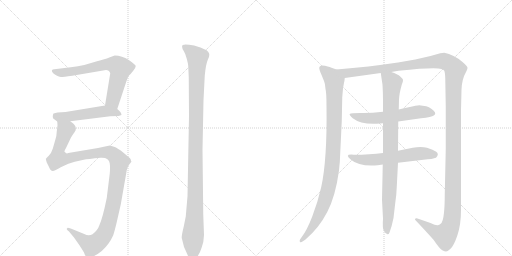
t = 0.00 s
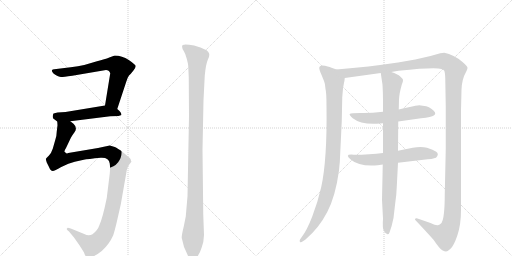
t = 1.87 s
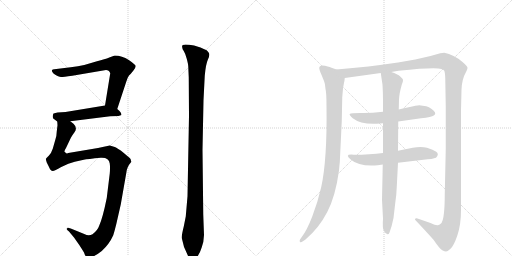
t = 3.74 s
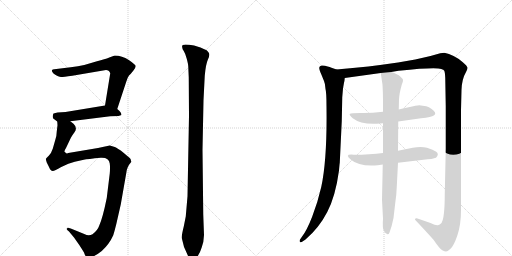
t = 5.62 s
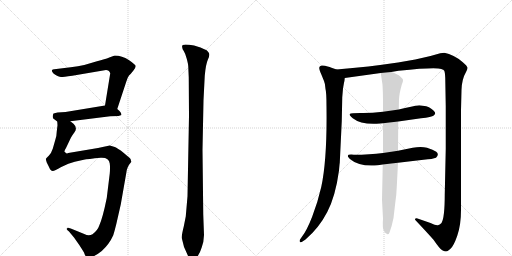
t = 7.49 s
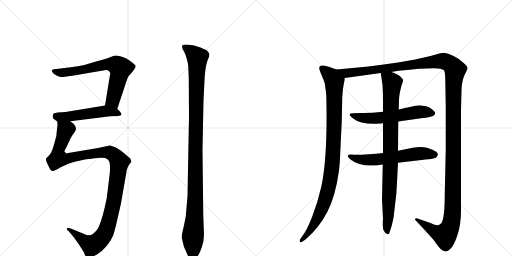
t = 9.36 s

The animated SVG that drew these frames (rendered in a browser with its animation timeline set to each time). Animation: 9 CSS @keyframes rules; one cycle of 9.36 s.

<svg version="1.1" viewBox="0 0 2048 1024" xmlns="http://www.w3.org/2000/svg">
  <g stroke="lightgray" stroke-dasharray="1,1" stroke-width="1" transform="scale(4, 4)">
    <line x1="0" y1="0" x2="256" y2="256"></line>
    <line x1="256" y1="0" x2="0" y2="256"></line>
    <line x1="128" y1="0" x2="128" y2="256"></line>
    <line x1="0" y1="128" x2="256" y2="128"></line>
    <line x1="256" y1="0" x2="512" y2="256"></line>
    <line x1="512" y1="0" x2="256" y2="256"></line>
    <line x1="384" y1="0" x2="384" y2="256"></line>
    <line x1="256" y1="128" x2="512" y2="128"></line>
  </g>
<g transform="scale(1, -1) translate(0, -850)">
   <style type="text/css">
    @keyframes keyframes0 {
      from {
       stroke: black;
       stroke-dashoffset: 691;
       stroke-width: 128;
       }
       69% {
       animation-timing-function: step-end;
       stroke: black;
       stroke-dashoffset: 0;
       stroke-width: 128;
       }
       to {
       stroke: black;
       stroke-width: 1024;
       }
       }
       #make-me-a-hanzi-animation-0 {
         animation: keyframes0 0.812337s both;
         animation-delay: 0.000000s;
         animation-timing-function: linear;
       }
    @keyframes keyframes1 {
      from {
       stroke: black;
       stroke-dashoffset: 518;
       stroke-width: 128;
       }
       63% {
       animation-timing-function: step-end;
       stroke: black;
       stroke-dashoffset: 0;
       stroke-width: 128;
       }
       to {
       stroke: black;
       stroke-width: 1024;
       }
       }
       #make-me-a-hanzi-animation-1 {
         animation: keyframes1 0.671549s both;
         animation-delay: 0.812337s;
         animation-timing-function: linear;
       }
    @keyframes keyframes2 {
      from {
       stroke: black;
       stroke-dashoffset: 1153;
       stroke-width: 128;
       }
       79% {
       animation-timing-function: step-end;
       stroke: black;
       stroke-dashoffset: 0;
       stroke-width: 128;
       }
       to {
       stroke: black;
       stroke-width: 1024;
       }
       }
       #make-me-a-hanzi-animation-2 {
         animation: keyframes2 1.188314s both;
         animation-delay: 1.483887s;
         animation-timing-function: linear;
       }
    @keyframes keyframes3 {
      from {
       stroke: black;
       stroke-dashoffset: 1126;
       stroke-width: 128;
       }
       79% {
       animation-timing-function: step-end;
       stroke: black;
       stroke-dashoffset: 0;
       stroke-width: 128;
       }
       to {
       stroke: black;
       stroke-width: 1024;
       }
       }
       #make-me-a-hanzi-animation-3 {
         animation: keyframes3 1.166341s both;
         animation-delay: 2.672201s;
         animation-timing-function: linear;
       }
    @keyframes keyframes4 {
      from {
       stroke: black;
       stroke-dashoffset: 993;
       stroke-width: 128;
       }
       76% {
       animation-timing-function: step-end;
       stroke: black;
       stroke-dashoffset: 0;
       stroke-width: 128;
       }
       to {
       stroke: black;
       stroke-width: 1024;
       }
       }
       #make-me-a-hanzi-animation-4 {
         animation: keyframes4 1.058105s both;
         animation-delay: 3.838542s;
         animation-timing-function: linear;
       }
    @keyframes keyframes5 {
      from {
       stroke: black;
       stroke-dashoffset: 1539;
       stroke-width: 128;
       }
       83% {
       animation-timing-function: step-end;
       stroke: black;
       stroke-dashoffset: 0;
       stroke-width: 128;
       }
       to {
       stroke: black;
       stroke-width: 1024;
       }
       }
       #make-me-a-hanzi-animation-5 {
         animation: keyframes5 1.502441s both;
         animation-delay: 4.896647s;
         animation-timing-function: linear;
       }
    @keyframes keyframes6 {
      from {
       stroke: black;
       stroke-dashoffset: 583;
       stroke-width: 128;
       }
       65% {
       animation-timing-function: step-end;
       stroke: black;
       stroke-dashoffset: 0;
       stroke-width: 128;
       }
       to {
       stroke: black;
       stroke-width: 1024;
       }
       }
       #make-me-a-hanzi-animation-6 {
         animation: keyframes6 0.724447s both;
         animation-delay: 6.399089s;
         animation-timing-function: linear;
       }
    @keyframes keyframes7 {
      from {
       stroke: black;
       stroke-dashoffset: 593;
       stroke-width: 128;
       }
       66% {
       animation-timing-function: step-end;
       stroke: black;
       stroke-dashoffset: 0;
       stroke-width: 128;
       }
       to {
       stroke: black;
       stroke-width: 1024;
       }
       }
       #make-me-a-hanzi-animation-7 {
         animation: keyframes7 0.732585s both;
         animation-delay: 7.123535s;
         animation-timing-function: linear;
       }
    @keyframes keyframes8 {
      from {
       stroke: black;
       stroke-dashoffset: 904;
       stroke-width: 128;
       }
       75% {
       animation-timing-function: step-end;
       stroke: black;
       stroke-dashoffset: 0;
       stroke-width: 128;
       }
       to {
       stroke: black;
       stroke-width: 1024;
       }
       }
       #make-me-a-hanzi-animation-8 {
         animation: keyframes8 0.985677s both;
         animation-delay: 7.856120s;
         animation-timing-function: linear;
       }
</style>
<path d="M 469 414 L 504 520 Q 510 541 516 548 Q 523 554 533 567 Q 543 580 543 586 Q 543 591 515 610 Q 488 628 459 628 L 437 620 Q 420 613 388 605 L 337 590 Q 313 584 283 581 L 217 573 Q 209 572 209 570 Q 204 566 215 555 Q 235 542 244 542 Q 253 542 289 547 L 424 570 Q 436 570 441 557 L 420 428 C 415 398 460 386 469 414 Z" fill="lightgray"></path> 
<path d="M 474 386 L 486 390 Q 486 399 478 406 L 469 414 C 448 433 448 433 420 428 L 262 402 L 230 400 L 214 396 Q 212 393 211 385 Q 210 376 217 373 L 229 364 C 235 359 251 361 281 365 L 441 385 L 474 386 Z" fill="lightgray"></path> 
<path d="M 229 364 L 230 349 L 227 324 Q 227 309 221 290 L 211 255 Q 204 235 196 228 L 187 219 Q 186 217 184 216 Q 182 214 187 200 L 195 184 Q 200 172 203 170 Q 206 167 211 166 Q 216 165 245 182 Q 275 198 299 203 L 335 211 Q 350 214 403 219 Q 436 221 439 196 Q 441 181 439 156 L 427 58 Q 410 -25 397 -52 Q 391 -71 370 -87 Q 355 -96 337 -86 L 283 -64 Q 272 -60 271 -61 L 267 -65 Q 265 -68 276 -76 L 296 -100 L 315 -127 Q 319 -132 336 -160 Q 341 -176 348 -178 Q 367 -186 407 -154 Q 437 -127 453 -91 Q 458 -75 465 -47 L 483 32 L 506 163 Q 507 172 511 181 Q 515 190 517 192 L 524 201 Q 527 203 524 207 Q 524 213 520 217 L 494 239 Q 471 258 456 263 L 439 268 L 392 258 L 273 238 L 268 236 Q 267 236 259 242 Q 255 244 264 258 L 283 298 Q 285 303 298 321 Q 311 339 294 355 L 281 365 C 260 386 230 394 229 364 Z" fill="lightgray"></path> 
<path d="M 756 386 L 750 65 L 743 -16 L 735 -56 Q 726 -92 727 -102 Q 733 -140 754 -177 Q 761 -192 771 -193 Q 778 -194 789 -177 Q 801 -160 807 -139 Q 815 -120 816 -90 L 813 -8 L 810 251 L 814 449 L 819 547 Q 823 593 832 613 Q 842 633 833 642 Q 829 650 815 654 Q 802 661 789 664 Q 780 668 757 671 Q 735 673 731 670 Q 727 666 729 660 Q 729 654 735 646 Q 741 637 747 615 Q 753 592 753 585 L 755 540 L 756 386 Z" fill="lightgray"></path> 
<path d="M 1346 572 L 1326 579 Q 1324 581 1300 587 Q 1277 592 1277 578 Q 1277 571 1285 553 L 1296 526 Q 1301 515 1302 494 Q 1306 480 1306 425 Q 1309 212 1285 102 Q 1271 41 1249 -16 Q 1227 -73 1207 -98 L 1200 -108 Q 1197 -114 1200 -118 Q 1203 -122 1213 -114 L 1222 -108 Q 1276 -62 1309 2 Q 1342 65 1356 168 Q 1358 194 1359 198 L 1367 365 L 1369 461 L 1372 496 L 1376 519 Q 1378 525 1379 538 C 1382 559 1374 562 1346 572 Z" fill="lightgray"></path> 
<path d="M 1565 562 L 1594 567 Q 1741 582 1765 574 Q 1775 571 1777 567 Q 1780 562 1781 538 L 1783 424 L 1783 255 L 1779 72 Q 1779 -21 1766 -42 Q 1758 -50 1754 -50 Q 1747 -54 1722 -42 L 1670 -24 Q 1669 -23 1665 -23 Q 1662 -24 1660 -26 Q 1659 -28 1663 -32 Q 1714 -86 1734 -109 Q 1760 -147 1769 -151 Q 1779 -156 1784 -156 Q 1789 -156 1801 -146 Q 1814 -136 1829 -93 Q 1844 -50 1844 10 L 1844 410 L 1846 490 Q 1847 533 1865 564 Q 1869 571 1870 578 Q 1871 584 1850 602 Q 1815 632 1777 639 L 1761 637 L 1722 626 L 1661 612 L 1592 600 Q 1478 583 1346 572 C 1316 569 1349 534 1379 538 L 1523 558 L 1565 562 Z" fill="lightgray"></path> 
<path d="M 1532 403 Q 1482 397 1442 398 Q 1403 398 1399 394 Q 1396 390 1411 377 Q 1445 350 1520 356 L 1532 357 L 1593 364 L 1684 377 Q 1727 381 1735 388 Q 1744 394 1739 402 Q 1728 417 1705 425 L 1677 429 Q 1672 429 1661 427 Q 1651 425 1595 412 L 1532 403 Z" fill="lightgray"></path> 
<path d="M 1532 238 Q 1480 231 1415 231 Q 1374 235 1404 211 Q 1436 183 1511 189 L 1531 192 L 1592 199 L 1694 211 Q 1732 214 1744 219 Q 1758 233 1745 243 Q 1733 252 1708 259 Q 1684 265 1651 259 L 1592 247 L 1532 238 Z" fill="lightgray"></path> 
<path d="M 1595 412 L 1596 452 Q 1597 476 1607 511 Q 1613 525 1612 530 Q 1612 534 1601 544 Q 1591 554 1565 562 C 1537 573 1520 579 1523 558 L 1530 511 Q 1532 479 1532 446 L 1532 403 L 1532 357 L 1532 238 L 1531 192 L 1528 51 L 1532 -25 Q 1529 -65 1536 -74 Q 1543 -87 1550 -87 Q 1554 -89 1558 -80 Q 1568 -53 1574 -22 L 1581 38 Q 1586 71 1587 102 L 1592 199 L 1592 247 L 1593 364 L 1595 412 Z" fill="lightgray"></path> 
      <clipPath id="make-me-a-hanzi-clip-0">
      <path d="M 469 414 L 504 520 Q 510 541 516 548 Q 523 554 533 567 Q 543 580 543 586 Q 543 591 515 610 Q 488 628 459 628 L 437 620 Q 420 613 388 605 L 337 590 Q 313 584 283 581 L 217 573 Q 209 572 209 570 Q 204 566 215 555 Q 235 542 244 542 Q 253 542 289 547 L 424 570 Q 436 570 441 557 L 420 428 C 415 398 460 386 469 414 Z" fill="lightgray"></path>
      </clipPath>
      <path clip-path="url(#make-me-a-hanzi-clip-0)" d="M 215 566 L 229 560 L 259 560 L 429 593 L 465 590 L 481 577 L 451 448 L 465 424 " fill="none" id="make-me-a-hanzi-animation-0" stroke-dasharray="563 1126" stroke-linecap="round"></path>

      <clipPath id="make-me-a-hanzi-clip-1">
      <path d="M 474 386 L 486 390 Q 486 399 478 406 L 469 414 C 448 433 448 433 420 428 L 262 402 L 230 400 L 214 396 Q 212 393 211 385 Q 210 376 217 373 L 229 364 C 235 359 251 361 281 365 L 441 385 L 474 386 Z" fill="lightgray"></path>
      </clipPath>
      <path clip-path="url(#make-me-a-hanzi-clip-1)" d="M 220 388 L 258 383 L 416 405 L 465 400 L 478 393 " fill="none" id="make-me-a-hanzi-animation-1" stroke-dasharray="390 780" stroke-linecap="round"></path>

      <clipPath id="make-me-a-hanzi-clip-2">
      <path d="M 229 364 L 230 349 L 227 324 Q 227 309 221 290 L 211 255 Q 204 235 196 228 L 187 219 Q 186 217 184 216 Q 182 214 187 200 L 195 184 Q 200 172 203 170 Q 206 167 211 166 Q 216 165 245 182 Q 275 198 299 203 L 335 211 Q 350 214 403 219 Q 436 221 439 196 Q 441 181 439 156 L 427 58 Q 410 -25 397 -52 Q 391 -71 370 -87 Q 355 -96 337 -86 L 283 -64 Q 272 -60 271 -61 L 267 -65 Q 265 -68 276 -76 L 296 -100 L 315 -127 Q 319 -132 336 -160 Q 341 -176 348 -178 Q 367 -186 407 -154 Q 437 -127 453 -91 Q 458 -75 465 -47 L 483 32 L 506 163 Q 507 172 511 181 Q 515 190 517 192 L 524 201 Q 527 203 524 207 Q 524 213 520 217 L 494 239 Q 471 258 456 263 L 439 268 L 392 258 L 273 238 L 268 236 Q 267 236 259 242 Q 255 244 264 258 L 283 298 Q 285 303 298 321 Q 311 339 294 355 L 281 365 C 260 386 230 394 229 364 Z" fill="lightgray"></path>
      </clipPath>
      <path clip-path="url(#make-me-a-hanzi-clip-2)" d="M 236 357 L 263 330 L 235 254 L 233 216 L 274 216 L 328 229 L 426 241 L 457 229 L 478 202 L 453 32 L 432 -51 L 413 -94 L 387 -122 L 365 -131 L 274 -68 " fill="none" id="make-me-a-hanzi-animation-2" stroke-dasharray="1025 2050" stroke-linecap="round"></path>

      <clipPath id="make-me-a-hanzi-clip-3">
      <path d="M 756 386 L 750 65 L 743 -16 L 735 -56 Q 726 -92 727 -102 Q 733 -140 754 -177 Q 761 -192 771 -193 Q 778 -194 789 -177 Q 801 -160 807 -139 Q 815 -120 816 -90 L 813 -8 L 810 251 L 814 449 L 819 547 Q 823 593 832 613 Q 842 633 833 642 Q 829 650 815 654 Q 802 661 789 664 Q 780 668 757 671 Q 735 673 731 670 Q 727 666 729 660 Q 729 654 735 646 Q 741 637 747 615 Q 753 592 753 585 L 755 540 L 756 386 Z" fill="lightgray"></path>
      </clipPath>
      <path clip-path="url(#make-me-a-hanzi-clip-3)" d="M 737 664 L 789 620 L 781 60 L 771 -182 " fill="none" id="make-me-a-hanzi-animation-3" stroke-dasharray="998 1996" stroke-linecap="round"></path>

      <clipPath id="make-me-a-hanzi-clip-4">
      <path d="M 1346 572 L 1326 579 Q 1324 581 1300 587 Q 1277 592 1277 578 Q 1277 571 1285 553 L 1296 526 Q 1301 515 1302 494 Q 1306 480 1306 425 Q 1309 212 1285 102 Q 1271 41 1249 -16 Q 1227 -73 1207 -98 L 1200 -108 Q 1197 -114 1200 -118 Q 1203 -122 1213 -114 L 1222 -108 Q 1276 -62 1309 2 Q 1342 65 1356 168 Q 1358 194 1359 198 L 1367 365 L 1369 461 L 1372 496 L 1376 519 Q 1378 525 1379 538 C 1382 559 1374 562 1346 572 Z" fill="lightgray"></path>
      </clipPath>
      <path clip-path="url(#make-me-a-hanzi-clip-4)" d="M 1291 576 L 1328 541 L 1337 525 L 1336 328 L 1326 163 L 1314 97 L 1284 6 L 1241 -72 L 1206 -113 " fill="none" id="make-me-a-hanzi-animation-4" stroke-dasharray="865 1730" stroke-linecap="round"></path>

      <clipPath id="make-me-a-hanzi-clip-5">
      <path d="M 1565 562 L 1594 567 Q 1741 582 1765 574 Q 1775 571 1777 567 Q 1780 562 1781 538 L 1783 424 L 1783 255 L 1779 72 Q 1779 -21 1766 -42 Q 1758 -50 1754 -50 Q 1747 -54 1722 -42 L 1670 -24 Q 1669 -23 1665 -23 Q 1662 -24 1660 -26 Q 1659 -28 1663 -32 Q 1714 -86 1734 -109 Q 1760 -147 1769 -151 Q 1779 -156 1784 -156 Q 1789 -156 1801 -146 Q 1814 -136 1829 -93 Q 1844 -50 1844 10 L 1844 410 L 1846 490 Q 1847 533 1865 564 Q 1869 571 1870 578 Q 1871 584 1850 602 Q 1815 632 1777 639 L 1761 637 L 1722 626 L 1661 612 L 1592 600 Q 1478 583 1346 572 C 1316 569 1349 534 1379 538 L 1523 558 L 1565 562 Z" fill="lightgray"></path>
      </clipPath>
      <path clip-path="url(#make-me-a-hanzi-clip-5)" d="M 1355 569 L 1398 558 L 1763 606 L 1794 598 L 1820 571 L 1814 489 L 1812 48 L 1805 -42 L 1798 -64 L 1778 -91 L 1733 -73 L 1664 -28 " fill="none" id="make-me-a-hanzi-animation-5" stroke-dasharray="1411 2822" stroke-linecap="round"></path>

      <clipPath id="make-me-a-hanzi-clip-6">
      <path d="M 1532 403 Q 1482 397 1442 398 Q 1403 398 1399 394 Q 1396 390 1411 377 Q 1445 350 1520 356 L 1532 357 L 1593 364 L 1684 377 Q 1727 381 1735 388 Q 1744 394 1739 402 Q 1728 417 1705 425 L 1677 429 Q 1672 429 1661 427 Q 1651 425 1595 412 L 1532 403 Z" fill="lightgray"></path>
      </clipPath>
      <path clip-path="url(#make-me-a-hanzi-clip-6)" d="M 1403 392 L 1446 379 L 1490 376 L 1680 403 L 1726 398 " fill="none" id="make-me-a-hanzi-animation-6" stroke-dasharray="455 910" stroke-linecap="round"></path>

      <clipPath id="make-me-a-hanzi-clip-7">
      <path d="M 1532 238 Q 1480 231 1415 231 Q 1374 235 1404 211 Q 1436 183 1511 189 L 1531 192 L 1592 199 L 1694 211 Q 1732 214 1744 219 Q 1758 233 1745 243 Q 1733 252 1708 259 Q 1684 265 1651 259 L 1592 247 L 1532 238 Z" fill="lightgray"></path>
      </clipPath>
      <path clip-path="url(#make-me-a-hanzi-clip-7)" d="M 1404 224 L 1416 217 L 1481 210 L 1663 235 L 1737 231 " fill="none" id="make-me-a-hanzi-animation-7" stroke-dasharray="465 930" stroke-linecap="round"></path>

      <clipPath id="make-me-a-hanzi-clip-8">
      <path d="M 1595 412 L 1596 452 Q 1597 476 1607 511 Q 1613 525 1612 530 Q 1612 534 1601 544 Q 1591 554 1565 562 C 1537 573 1520 579 1523 558 L 1530 511 Q 1532 479 1532 446 L 1532 403 L 1532 357 L 1532 238 L 1531 192 L 1528 51 L 1532 -25 Q 1529 -65 1536 -74 Q 1543 -87 1550 -87 Q 1554 -89 1558 -80 Q 1568 -53 1574 -22 L 1581 38 Q 1586 71 1587 102 L 1592 199 L 1592 247 L 1593 364 L 1595 412 Z" fill="lightgray"></path>
      </clipPath>
      <path clip-path="url(#make-me-a-hanzi-clip-8)" d="M 1531 551 L 1569 519 L 1550 -79 " fill="none" id="make-me-a-hanzi-animation-8" stroke-dasharray="776 1552" stroke-linecap="round"></path>

</g>
</svg>
